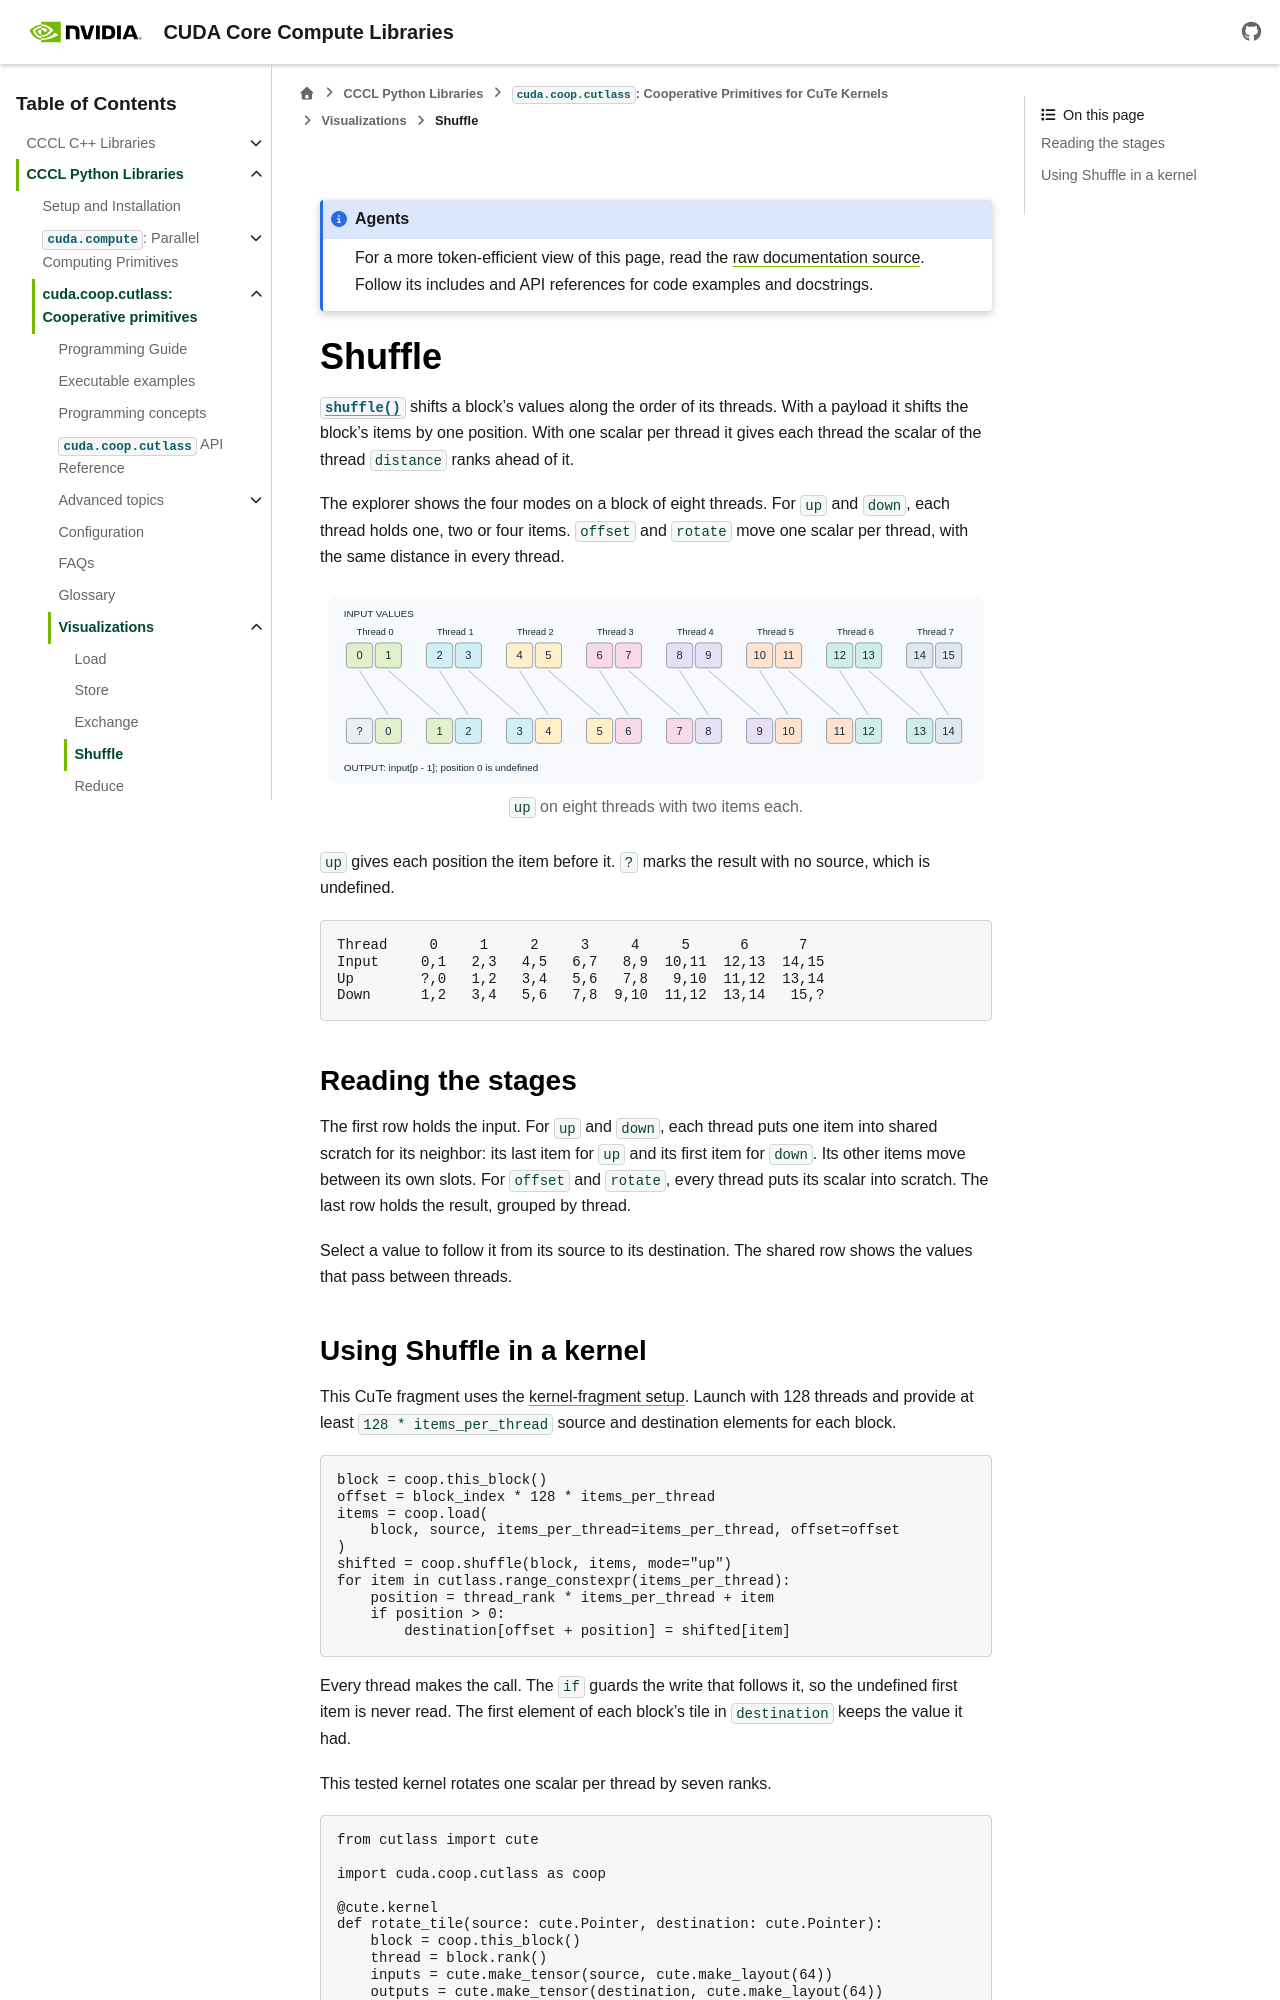

repository: NVIDIA/cccl · page: docs/unstable/python/coop_cutlass/visualizations/shuffle.html · generator: sphinx

.. SPDX-FileCopyrightText: Copyright (c) 2026 NVIDIA CORPORATION & AFFILIATES. All rights reserved.
.. SPDX-License-Identifier: Apache-2.0 WITH LLVM-exception

.. _coop-visualization-shuffle:

Shuffle
=======

:func:`~cuda.coop.cutlass.shuffle` shifts a block's values along the order
of its threads. With a payload it shifts the block's items by one position.
With one scalar per thread it gives each thread the scalar of the thread
``distance`` ranks ahead of it.

The explorer shows the four modes on a block of eight threads. For ``up``
and ``down``, each thread holds one, two or four items. ``offset`` and
``rotate`` move one scalar per thread, with the same distance in every
thread.

.. coop-visualization:: shuffle

   .. only:: html

      .. figure:: shuffle-up.svg
         :alt: Eight threads hold the values 0 to 15, two each. In the row
               below, the values 0 to 14 sit one position to the right, and
               the first position holds a question mark.
         :width: 100%

         ``up`` on eight threads with two items each.

   ``up`` gives each position the item before it. ``?`` marks the result
   with no source, which is undefined.

   .. code-block:: text

      Thread     0     1     2     3     4     5      6      7
      Input     0,1   2,3   4,5   6,7   8,9  10,11  12,13  14,15
      Up        ?,0   1,2   3,4   5,6   7,8   9,10  11,12  13,14
      Down      1,2   3,4   5,6   7,8  9,10  11,12  13,14   15,?

Reading the stages
------------------

The first row holds the input. For ``up`` and ``down``, each thread puts
one item into shared scratch for its neighbor: its last item for ``up`` and
its first item for ``down``. Its other items move between its own slots.
For ``offset`` and ``rotate``, every thread puts its scalar into scratch.
The last row holds the result, grouped by thread.

Select a value to follow it from its source to its destination. The shared
row shows the values that pass between threads.
